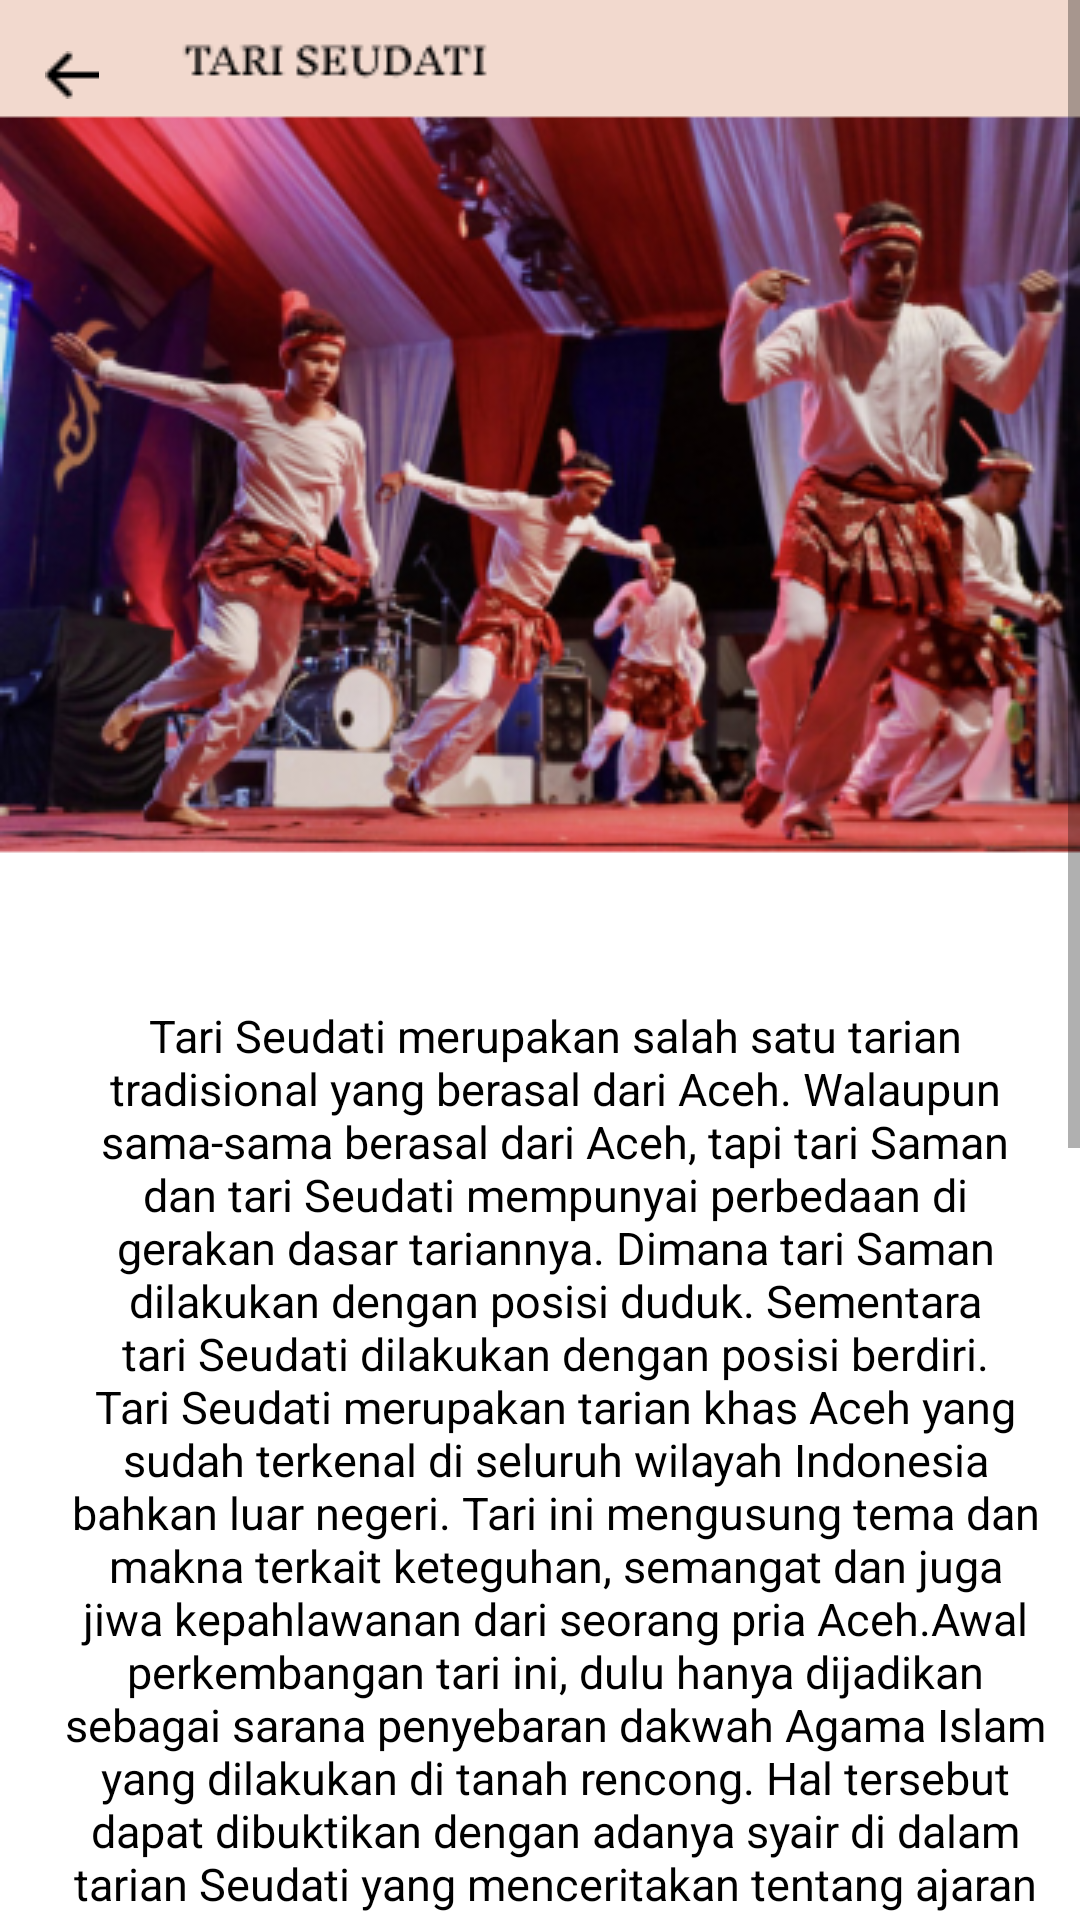

This screen was rendered from an Android layout file. Write that file and the resources it references.
<!-- AndroidManifest.xml: application theme Theme.Tarisa -->
<!-- res/layout/activity_tari_seudati.xml -->
<?xml version="1.0" encoding="utf-8"?>
<ScrollView xmlns:android="http://schemas.android.com/apk/res/android"
    xmlns:app="http://schemas.android.com/apk/res-auto"
    xmlns:tools="http://schemas.android.com/tools"
    android:layout_width="match_parent"
    android:layout_height="match_parent"
    tools:context=".TariSeudati"
    android:background="@drawable/tari_seudati">

    <RelativeLayout
        android:layout_width="wrap_content"
        android:layout_height="wrap_content">

        <LinearLayout
            android:layout_width="match_parent"
            android:layout_height="wrap_content"
            android:layout_centerVertical="true"
            android:layout_marginTop="650dp"
            android:orientation="vertical"
            android:padding="10dp">

            <TextView
                android:id="@+id/teks55"
                android:layout_width="match_parent"
                android:layout_height="400dp"
                android:gravity="center_horizontal"
                android:paddingLeft="10dp"
                android:text="Tari Seudati merupakan salah satu tarian tradisional yang berasal dari Aceh. Walaupun sama-sama berasal dari Aceh, tapi tari Saman dan tari Seudati mempunyai perbedaan di gerakan dasar tariannya. Dimana tari Saman dilakukan dengan posisi duduk. Sementara tari Seudati dilakukan dengan posisi berdiri.
Tari Seudati merupakan tarian khas Aceh yang sudah terkenal di seluruh wilayah Indonesia bahkan luar negeri. Tari ini mengusung tema dan makna terkait keteguhan, semangat dan juga jiwa kepahlawanan dari seorang pria Aceh.Awal perkembangan tari ini, dulu hanya dijadikan sebagai sarana penyebaran dakwah Agama Islam yang dilakukan di tanah rencong. Hal tersebut dapat dibuktikan dengan adanya syair di dalam tarian Seudati yang menceritakan tentang ajaran dan juga nilai-nilai Islam."
                android:textColor="@color/black"
                android:textSize="15dp"
                tools:ignore="TextSizeCheck" />

        </LinearLayout>

        <ImageView
            android:id="@+id/button_back55"
            android:layout_width="wrap_content"
            android:layout_height="40dp"
            android:layout_marginTop="5dp"
            android:layout_marginLeft="15dp"
            android:src="@drawable/back_button" />

    </RelativeLayout>
</ScrollView>
<!-- resources referenced by this layout -->
<resources>
  <color name="black">#FF000000</color>
  <!-- drawable back_button: png bitmap (drawable, 220 bytes) -->
  <!-- drawable tari_seudati: png bitmap (drawable, 197720 bytes) -->
  <style name="Theme.Tarisa" parent="Theme.AppCompat.Light.DarkActionBar">
          <item name="colorSecondary">@color/pink</item>
      </style>
  <color name="pink">#F2D9CE</color>
</resources>
